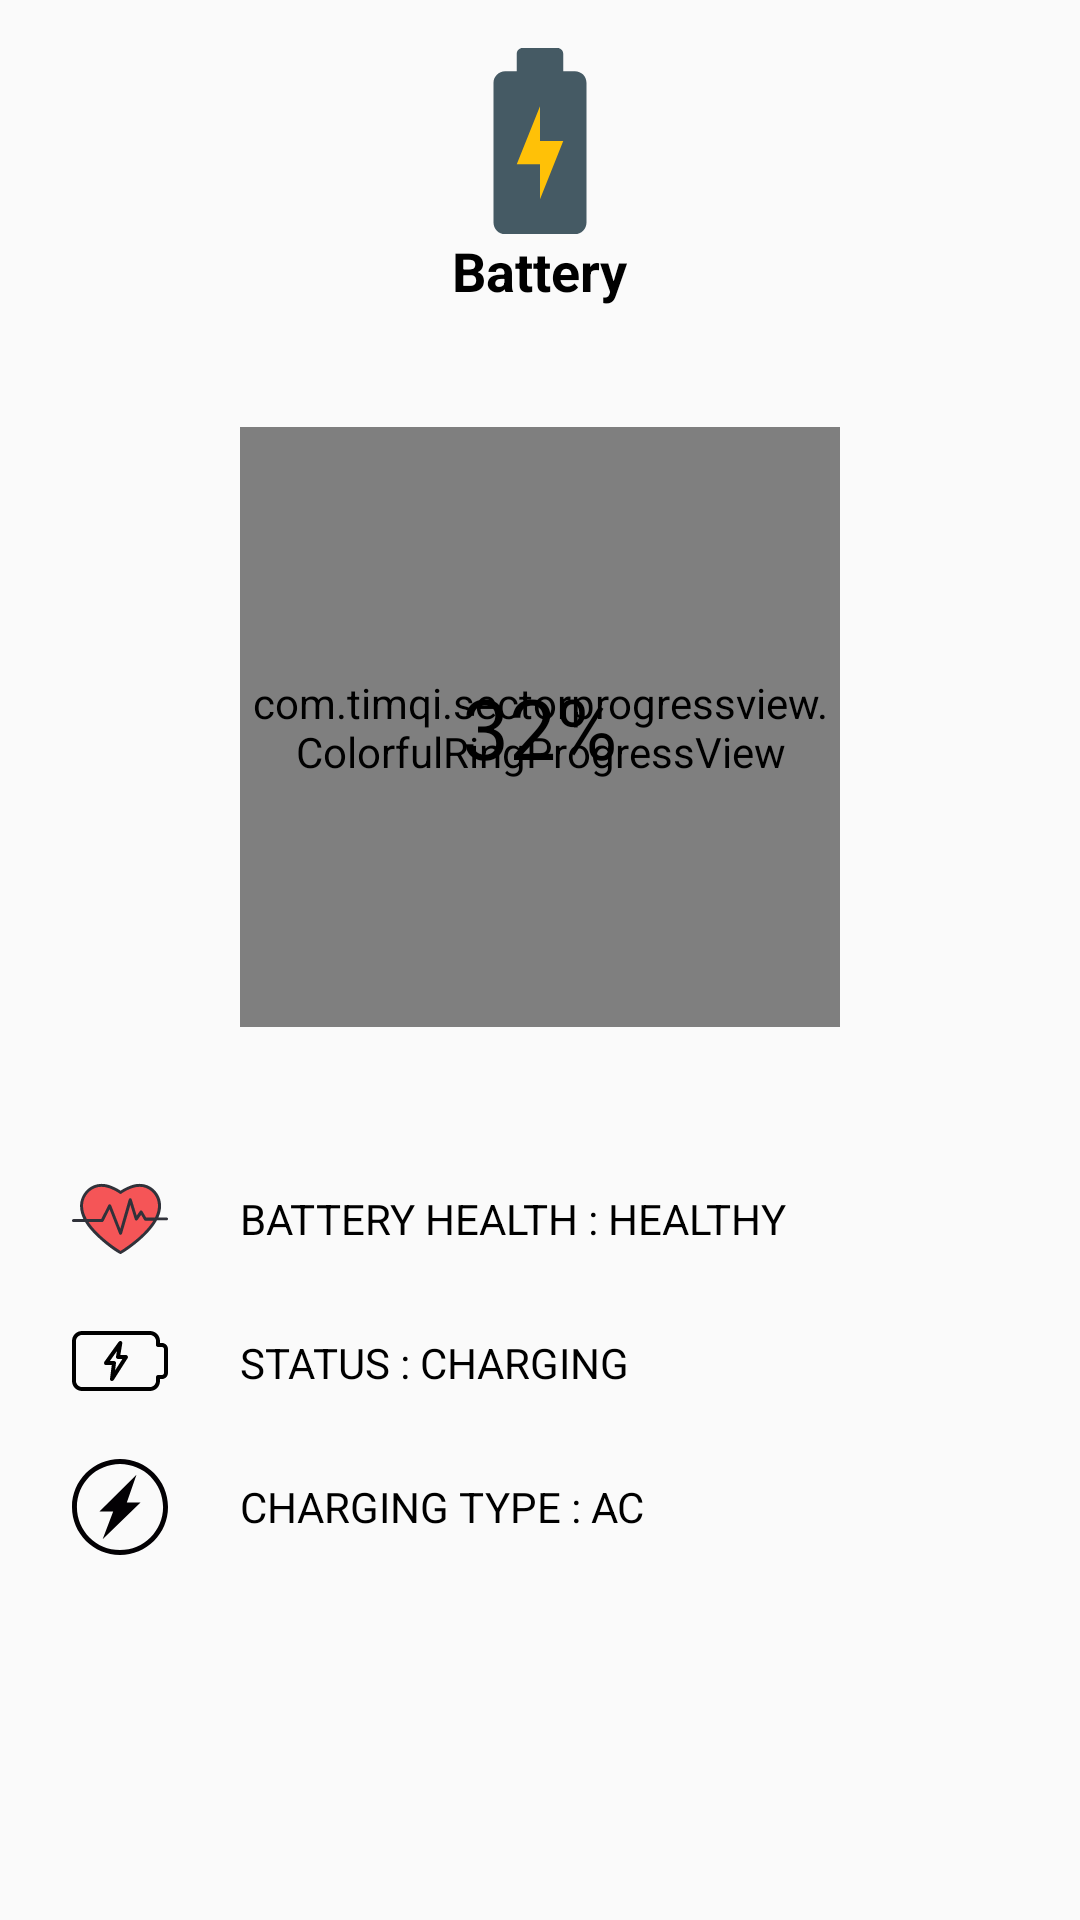

Android layout source for this screen:
<!-- AndroidManifest.xml: application theme AppTheme -->
<!-- res/layout/activity_battery.xml -->
<?xml version="1.0" encoding="utf-8"?>
<ScrollView xmlns:android="http://schemas.android.com/apk/res/android"

    xmlns:tools="http://schemas.android.com/tools"
    android:layout_width="match_parent"
    android:layout_height="match_parent"
    android:background="@drawable/bg"
    tools:context=".battery">

    <LinearLayout
        android:layout_width="match_parent"
        android:layout_height="wrap_content"
        android:orientation="vertical">

        <ImageView
            android:layout_width="62dp"
            android:layout_height="62dp"
            android:layout_gravity="center_horizontal"
            android:layout_marginTop="16dp"
            android:padding="0dp"
            android:src="@drawable/ic_battery" />

        <TextView
            android:layout_width="wrap_content"
            android:layout_height="wrap_content"
            android:layout_gravity="center_horizontal"
            android:text="Battery"
            android:textColor="#000000"
            android:textSize="18sp"
            android:textStyle="bold" />

        <RelativeLayout
            android:layout_width="match_parent"
            android:layout_height="wrap_content">

            <com.timqi.sectorprogressview.ColorfulRingProgressView
                android:id="@+id/battery_progress"
                android:layout_marginTop="80dp"
                android:layout_centerInParent="true"
                android:layout_width="200dp"
                android:layout_height="200dp"/>

            <TextView
                android:id="@+id/charging_percentage_view"
                android:layout_width="wrap_content"
                android:layout_height="wrap_content"
                android:textColor="#000000"
                android:text="32%"
                android:layout_centerInParent="true"
                android:textSize="28sp"/>

        </RelativeLayout>

        <LinearLayout
            android:layout_width="match_parent"
            android:layout_height="wrap_content"
            android:orientation="horizontal">

            <ImageView
                android:layout_marginStart="16dp"
                android:layout_width="48dp"
                android:layout_height="48dp"
                android:padding="8dp"
                android:src="@drawable/ic_heartbeat"/>

            <TextView
                android:id="@+id/battery_health_view"
                android:layout_marginStart="16dp"
                android:layout_weight="2"
                android:layout_width="0dp"
                android:layout_gravity="center_vertical"
                android:layout_height="wrap_content"
                android:text="BATTERY HEALTH : HEALTHY"
                android:textColor="#000000" />

        </LinearLayout>

        <LinearLayout
            android:layout_width="match_parent"
            android:layout_height="wrap_content"
            android:orientation="horizontal">

            <ImageView
                android:layout_marginStart="16dp"
                android:layout_width="48dp"
                android:layout_height="48dp"
                android:padding="8dp"
                android:src="@drawable/ic_energy"/>

            <TextView
                android:id="@+id/charging_status_field"
                android:layout_marginStart="16dp"
                android:layout_weight="2"
                android:layout_width="0dp"
                android:layout_gravity="center_vertical"
                android:layout_height="wrap_content"
                android:text="STATUS : CHARGING"
                android:textColor="#000000" />

        </LinearLayout>

        <LinearLayout
            android:layout_width="match_parent"
            android:layout_height="wrap_content"
            android:orientation="horizontal">

            <ImageView
                android:layout_marginStart="16dp"
                android:layout_width="48dp"
                android:layout_height="48dp"
                android:padding="8dp"
                android:src="@drawable/ic_current"/>

            <TextView
                android:id="@+id/charging_type_field"
                android:layout_marginStart="16dp"
                android:layout_weight="2"
                android:layout_width="0dp"
                android:layout_gravity="center_vertical"
                android:layout_height="wrap_content"
                android:text="CHARGING TYPE : AC"
                android:textColor="#000000" />

        </LinearLayout>

    </LinearLayout>

</ScrollView>
<!-- resources referenced by this layout -->
<resources>
  <!-- drawable ic_battery (drawable) -->
  <vector android:height="48dp" android:viewportHeight="512"
      android:viewportWidth="512" android:width="48dp" xmlns:android="http://schemas.android.com/apk/res/android">
      <path android:fillColor="#455A64" android:pathData="M352,64h-32V16c0,-8.832 -7.168,-16 -16,-16h-96c-8.832,0 -16,7.168 -16,16v48h-32c-17.632,0 -32,14.368 -32,32v384c0,17.952 14.048,32 32,32h192c17.952,0 32,-14.048 32,-32V96C384,78.048 369.952,64 352,64z"/>
      <path android:fillColor="#FFC107" android:pathData="M256,160l-64,160l64,0l0,96l64,-160l-64,0z"/>
  </vector>
  <!-- drawable ic_current (drawable) -->
  <vector xmlns:android="http://schemas.android.com/apk/res/android"
      android:width="27.964dp"
      android:height="27.964dp"
      android:viewportWidth="27.964"
      android:viewportHeight="27.964">
    <path
        android:pathData="M13.982,0.001C6.26,0.001 0,6.261 0,13.981c0,7.724 6.26,13.983 13.982,13.983c7.725,0 13.982,-6.26 13.982,-13.983C27.965,6.261 21.707,0.001 13.982,0.001zM13.982,26.533c-6.932,0 -12.551,-5.62 -12.551,-12.552c0,-6.93 5.619,-12.549 12.551,-12.549s12.551,5.62 12.551,12.549C26.533,20.913 20.914,26.533 13.982,26.533z"
        android:fillColor="#030104"/>
    <path
        android:pathData="M18.781,4.558l-10.779,10.721l3.996,0l-3.072,8.129l11.039,-10.719l-4,0z"
        android:fillColor="#030104"/>
  </vector>
  <!-- drawable ic_energy (drawable) -->
  <vector xmlns:android="http://schemas.android.com/apk/res/android"
      android:width="512dp"
      android:height="512dp"
      android:viewportWidth="24"
      android:viewportHeight="24">
    <path
        android:fillColor="#FF000000"
        android:pathData="m19.5,19h-17c-1.378,0 -2.5,-1.122 -2.5,-2.5v-10c0,-1.378 1.122,-2.5 2.5,-2.5h17c1.378,0 2.5,1.122 2.5,2.5v0.5h0.491c0.827,0 1.5,0.673 1.5,1.5v6c0,0.827 -0.673,1.5 -1.5,1.5h-0.491v0.5c0,1.378 -1.122,2.5 -2.5,2.5zM2.5,5c-0.827,0 -1.5,0.673 -1.5,1.5v10c0,0.827 0.673,1.5 1.5,1.5h17c0.827,0 1.5,-0.673 1.5,-1.5v-1c0,-0.276 0.224,-0.5 0.5,-0.5h0.991c0.276,0 0.5,-0.224 0.5,-0.5v-6c0,-0.276 -0.224,-0.5 -0.5,-0.5h-0.991c-0.276,0 -0.5,-0.224 -0.5,-0.5v-1c0,-0.827 -0.673,-1.5 -1.5,-1.5z"/>
    <path
        android:fillColor="#FF000000"
        android:pathData="m10,16.5c-0.057,0 -0.114,-0.01 -0.169,-0.029 -0.22,-0.08 -0.356,-0.301 -0.327,-0.533l0.43,-3.438 -1.438,-0.002c-0.188,0 -0.359,-0.105 -0.444,-0.271 -0.085,-0.167 -0.071,-0.367 0.038,-0.52l3.576,-4.999c0.136,-0.188 0.384,-0.258 0.598,-0.171 0.215,0.089 0.34,0.314 0.303,0.543l-0.479,2.92 1.408,0.002c0.183,0 0.35,0.1 0.438,0.26 0.087,0.16 0.081,0.354 -0.017,0.508l-3.496,5.499c-0.093,0.147 -0.254,0.231 -0.421,0.231zM9.467,11.5 L10.501,11.501c0.143,0 0.279,0.062 0.374,0.169s0.139,0.25 0.121,0.393l-0.224,1.79 1.814,-2.853 -1.087,-0.001c-0.146,0 -0.286,-0.065 -0.38,-0.176 -0.095,-0.112 -0.136,-0.26 -0.112,-0.404l0.227,-1.386z"/>
  </vector>
  <style name="AppTheme" parent="Theme.AppCompat.Light.DarkActionBar">
          
          <item name="colorPrimary">@color/colorPrimary</item>
          <item name="colorPrimaryDark">@color/colorPrimary</item>
          <item name="colorAccent">@color/colorAccent</item>
      </style>
  <color name="colorPrimary">#0F81D1</color>
  <color name="colorAccent">#03DAC5</color>
</resources>
